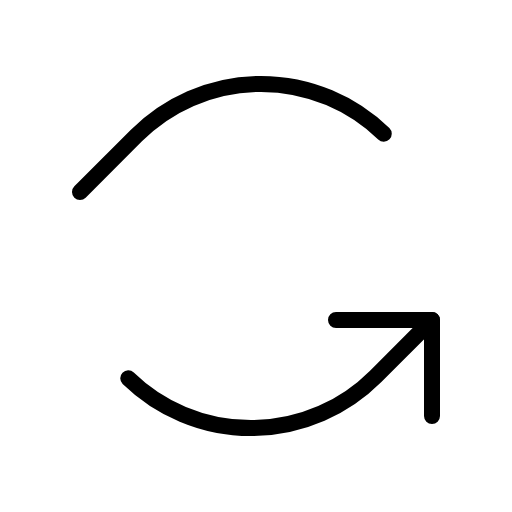
t = 0.00 s
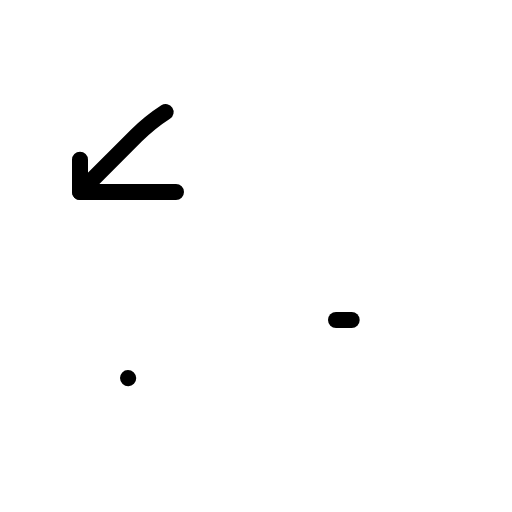
t = 0.90 s
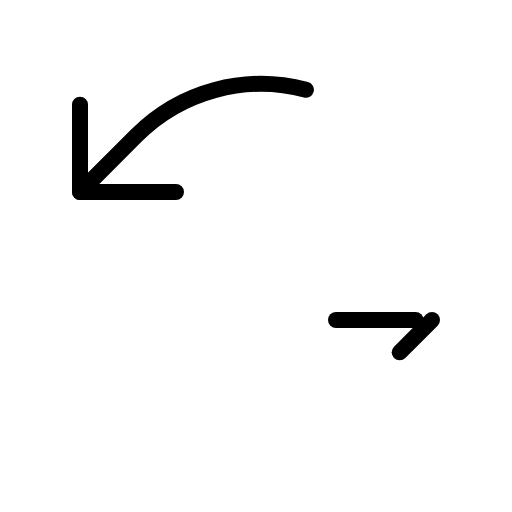
t = 1.28 s
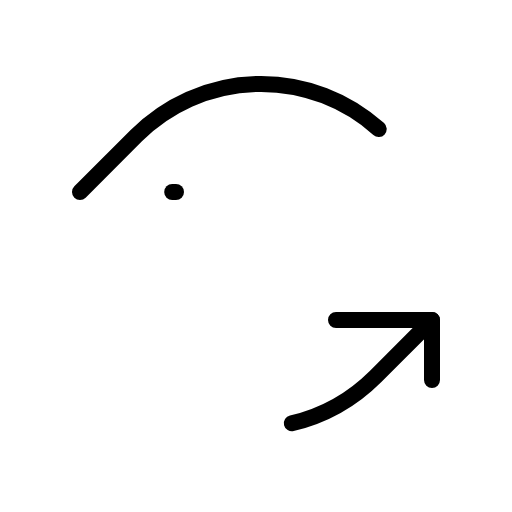
t = 1.65 s
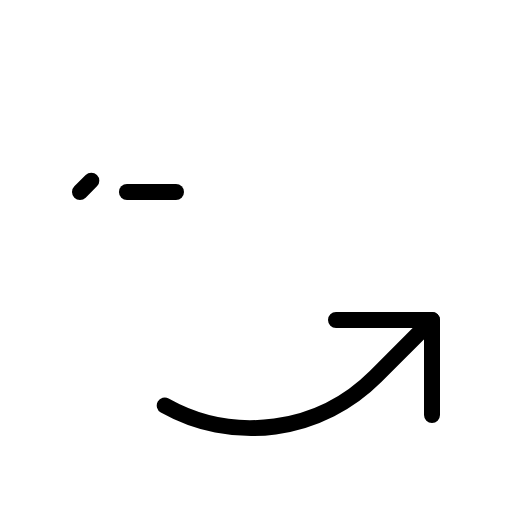
t = 2.03 s

The animated SVG that drew these frames (rendered in a browser with its animation timeline set to each time). Animation: 1 CSS @keyframes rule; one cycle of 2.40 s, repeats indefinitely.

<svg xmlns="http://www.w3.org/2000/svg" viewBox="0 0 256 256">
  <style>
    .draw-line {
      stroke-dasharray: 1;
      stroke-dashoffset: 0;
    }
    svg:hover .draw-line {
      animation: phosphor-draw-in 1.5s ease-in-out infinite;
    }
    @keyframes phosphor-draw-in {
      0%   { stroke-dashoffset: 1; }
      100% { stroke-dashoffset: 0; }
    }
  </style><rect width="256" height="256" fill="none"/><polyline points="88 96 40 96 40 48" fill="none" stroke="currentColor" stroke-linecap="round" stroke-linejoin="round" stroke-width="8" class="draw-line" pathLength="1" style="animation-delay: 0s"/><path d="M40,96,68.28,67.72A88,88,0,0,1,192,67" fill="none" stroke="currentColor" stroke-linecap="round" stroke-linejoin="round" stroke-width="8" class="draw-line" pathLength="1" style="animation-delay: 0.3s"/><polyline points="168 160 216 160 216 208" fill="none" stroke="currentColor" stroke-linecap="round" stroke-linejoin="round" stroke-width="8" class="draw-line" pathLength="1" style="animation-delay: 0.6s"/><path d="M216,160l-28.28,28.28A88,88,0,0,1,64,189" fill="none" stroke="currentColor" stroke-linecap="round" stroke-linejoin="round" stroke-width="8" class="draw-line" pathLength="1" style="animation-delay: 0.9s"/></svg>
